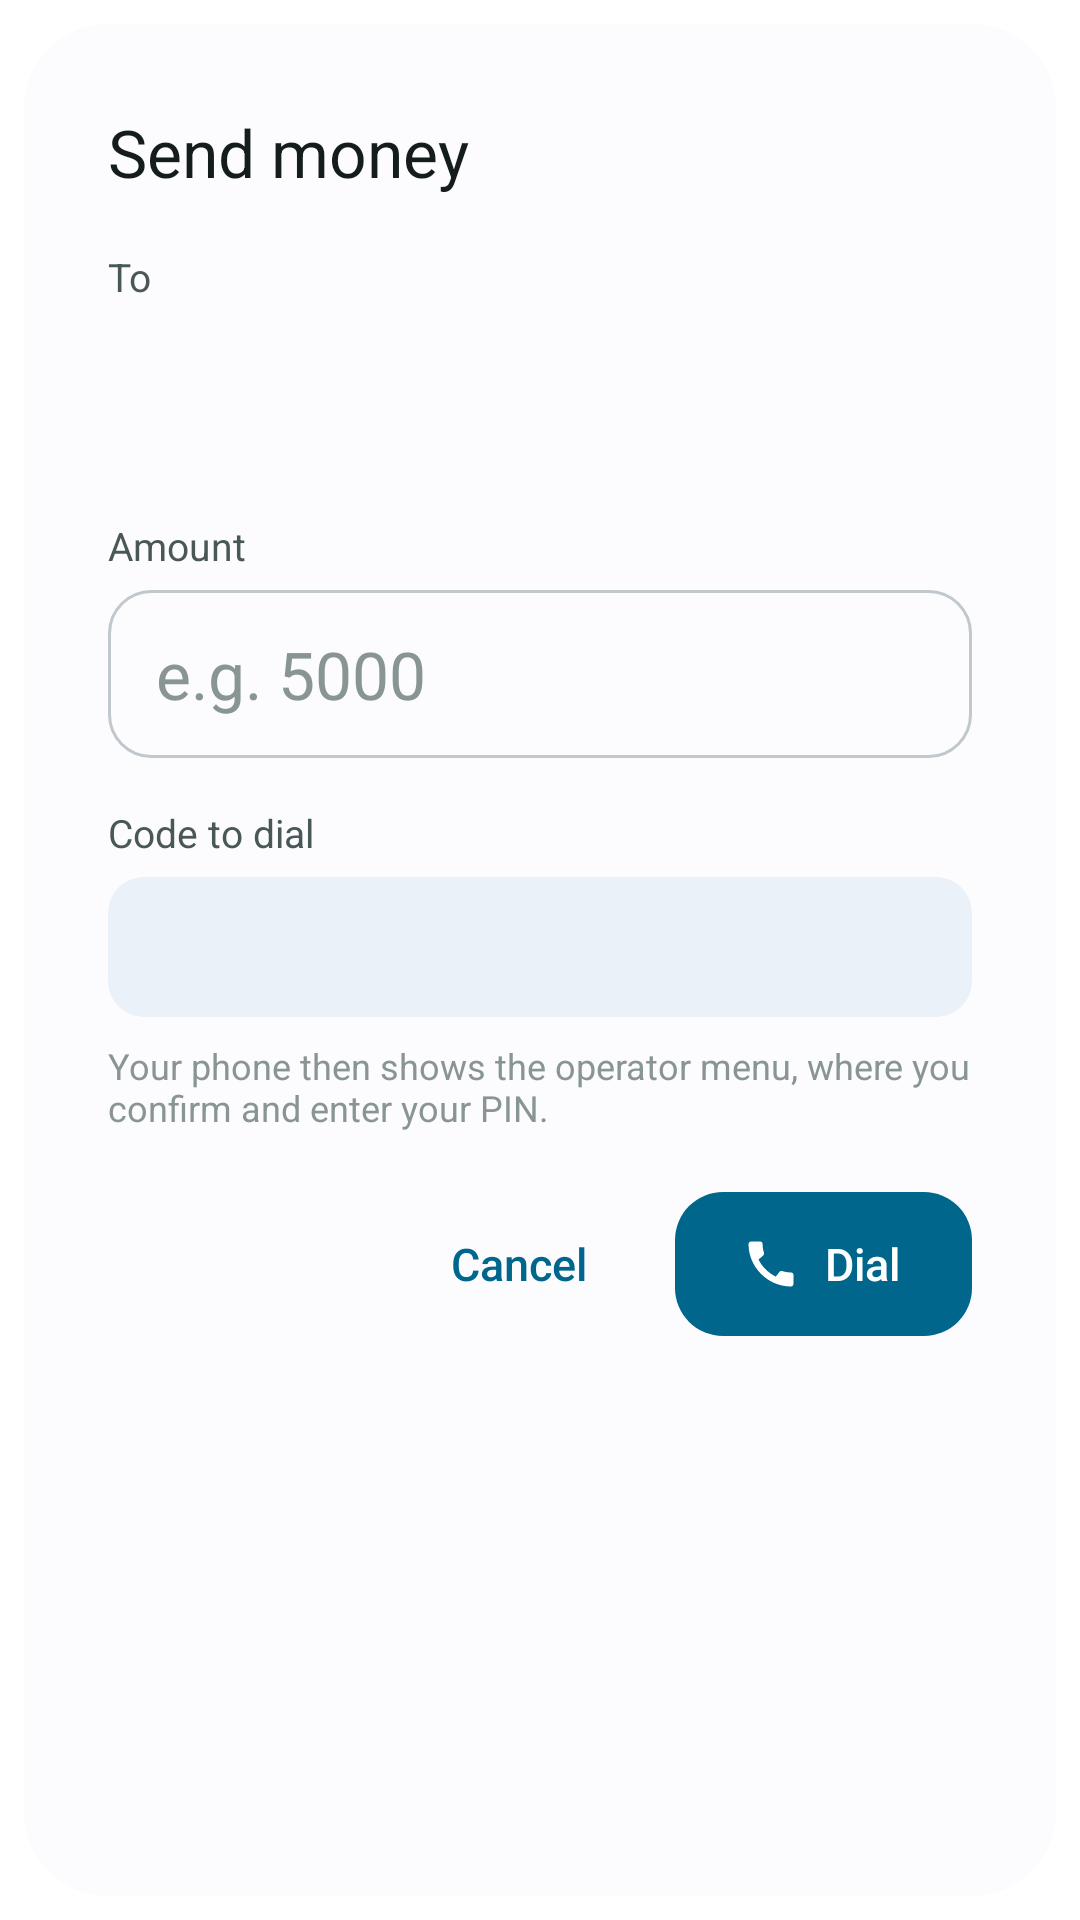

The Android layout XML behind this screen, and the referenced resources:
<!-- AndroidManifest.xml: activity theme Theme.NumberCleaner.Ussd -->
<!-- res/layout/activity_ussd.xml -->
<?xml version="1.0" encoding="utf-8"?>
<LinearLayout xmlns:android="http://schemas.android.com/apk/res/android"
    android:layout_width="match_parent"
    android:layout_height="wrap_content"
    android:orientation="vertical"
    android:paddingStart="28dp"
    android:paddingEnd="28dp"
    android:paddingTop="28dp"
    android:paddingBottom="20dp">

    <TextView
        android:layout_width="wrap_content"
        android:layout_height="wrap_content"
        android:accessibilityHeading="true"
        android:text="@string/ussd_title"
        android:textColor="@color/text_primary"
        android:textSize="22sp" />

    <TextView
        android:layout_width="wrap_content"
        android:layout_height="wrap_content"
        android:layout_marginTop="18dp"
        android:text="@string/ussd_to"
        android:textColor="@color/text_secondary"
        android:textSize="13sp" />

    <TextView
        android:id="@+id/ussd_number"
        android:layout_width="wrap_content"
        android:layout_height="wrap_content"
        android:fontFamily="sans-serif-medium"
        android:letterSpacing="0.02"
        android:textColor="@color/text_primary"
        android:textSize="26sp" />

    <TextView
        android:id="@+id/ussd_meta"
        android:layout_width="wrap_content"
        android:layout_height="wrap_content"
        android:textColor="@color/text_secondary"
        android:textSize="14sp" />

    <TextView
        android:id="@+id/ussd_warning"
        android:layout_width="match_parent"
        android:layout_height="wrap_content"
        android:layout_marginTop="6dp"
        android:textColor="@color/warning"
        android:textSize="13sp"
        android:visibility="gone" />

    <TextView
        android:id="@+id/ussd_amount_label"
        android:layout_width="wrap_content"
        android:layout_height="wrap_content"
        android:layout_marginTop="18dp"
        android:labelFor="@id/ussd_amount"
        android:text="@string/ussd_amount"
        android:textColor="@color/text_secondary"
        android:textSize="13sp" />

    <EditText
        android:id="@+id/ussd_amount"
        android:layout_width="match_parent"
        android:layout_height="56dp"
        android:layout_marginTop="6dp"
        android:background="@drawable/bg_field"
        android:hint="@string/ussd_amount_hint"
        android:imeOptions="actionDone"
        android:importantForAutofill="no"
        android:inputType="number"
        android:maxLength="9"
        android:paddingStart="16dp"
        android:paddingEnd="16dp"
        android:textColor="@color/text_primary"
        android:textSize="22sp" />

    <TextView
        android:layout_width="wrap_content"
        android:layout_height="wrap_content"
        android:layout_marginTop="16dp"
        android:text="@string/ussd_will_dial"
        android:textColor="@color/text_secondary"
        android:textSize="13sp" />

    <TextView
        android:id="@+id/ussd_code"
        android:layout_width="match_parent"
        android:layout_height="wrap_content"
        android:layout_marginTop="6dp"
        android:accessibilityLiveRegion="polite"
        android:background="@drawable/bg_code"
        android:fontFamily="monospace"
        android:paddingStart="14dp"
        android:paddingEnd="14dp"
        android:paddingTop="12dp"
        android:paddingBottom="12dp"
        android:textColor="@color/text_primary"
        android:textIsSelectable="true"
        android:textSize="17sp" />

    <TextView
        android:layout_width="match_parent"
        android:layout_height="wrap_content"
        android:layout_marginTop="8dp"
        android:text="@string/ussd_pin_note"
        android:textColor="@color/text_hint"
        android:textSize="12sp" />

    <LinearLayout
        android:layout_width="match_parent"
        android:layout_height="wrap_content"
        android:layout_marginTop="20dp"
        android:gravity="end|center_vertical"
        android:orientation="horizontal">

        <Button
            android:id="@+id/ussd_cancel"
            android:layout_width="wrap_content"
            android:layout_height="48dp"
            android:layout_marginEnd="8dp"
            android:background="@drawable/bg_text_button"
            android:paddingStart="18dp"
            android:paddingEnd="18dp"
            android:stateListAnimator="@null"
            android:text="@android:string/cancel"
            android:textAllCaps="false"
            android:textColor="@color/accent"
            android:textSize="15sp"
            android:fontFamily="sans-serif-medium" />

        <Button
            android:id="@+id/ussd_dial"
            android:layout_width="wrap_content"
            android:layout_height="48dp"
            android:background="@drawable/bg_button"
            android:drawableStart="@drawable/ic_call_on_accent"
            android:drawableTint="@color/button_text"
            android:drawablePadding="8dp"
            android:paddingStart="22dp"
            android:paddingEnd="24dp"
            android:stateListAnimator="@null"
            android:text="@string/ussd_dial"
            android:textAllCaps="false"
            android:textColor="@color/button_text"
            android:textSize="15sp"
            android:fontFamily="sans-serif-medium" />
    </LinearLayout>
</LinearLayout>
<!-- resources referenced by this layout -->
<resources>
  <color name="accent">#00696B</color>
  <color name="text_hint">#899595</color>
  <color name="text_primary">#141C1C</color>
  <color name="text_secondary">#4A5757</color>
  <color name="warning">#9A5800</color>
  <!-- drawable bg_button (drawable) -->
  <ripple xmlns:android="http://schemas.android.com/apk/res/android" android:color="@color/ripple">
      <item>
          <selector>
              <item android:state_enabled="false">
                  <shape android:shape="rectangle">
                      <solid android:color="@color/outline" />
                      <corners android:radius="16dp" />
                  </shape>
              </item>
              <item>
                  <shape android:shape="rectangle">
                      <solid android:color="@color/accent" />
                      <corners android:radius="16dp" />
                  </shape>
              </item>
          </selector>
      </item>
  </ripple>
  <!-- drawable bg_code (drawable) -->
  <shape xmlns:android="http://schemas.android.com/apk/res/android" android:shape="rectangle">
      <solid android:color="@color/surface_variant" />
      <corners android:radius="12dp" />
  </shape>
  <!-- drawable bg_field (drawable) -->
  <selector xmlns:android="http://schemas.android.com/apk/res/android">
      <item android:state_focused="true">
          <shape android:shape="rectangle">
              <solid android:color="@color/surface" />
              <corners android:radius="@dimen/radius_field" />
              <stroke android:width="2dp" android:color="@color/accent" />
          </shape>
      </item>
      <item>
          <shape android:shape="rectangle">
              <solid android:color="@color/surface" />
              <corners android:radius="@dimen/radius_field" />
              <stroke android:width="1dp" android:color="@color/outline" />
          </shape>
      </item>
  </selector>
  <!-- drawable bg_text_button (drawable) -->
  <ripple xmlns:android="http://schemas.android.com/apk/res/android" android:color="@color/ripple">
      <item android:id="@android:id/mask">
          <shape android:shape="rectangle">
              <solid android:color="#FFFFFFFF" />
              <corners android:radius="18dp" />
          </shape>
      </item>
  </ripple>
  <!-- drawable ic_call_on_accent (drawable) -->
  <vector xmlns:android="http://schemas.android.com/apk/res/android"
      android:width="20dp" android:height="20dp"
      android:viewportWidth="24" android:viewportHeight="24"
      android:tint="@color/on_accent">
      <path android:fillColor="#FFFFFFFF" android:pathData="M20.01,15.38c-1.23,0 -2.42,-0.2 -3.53,-0.56 -0.35,-0.12 -0.74,-0.03 -1.01,0.24l-1.57,1.97c-2.83,-1.35 -5.48,-3.9 -6.89,-6.83l1.95,-1.66c0.27,-0.28 0.35,-0.67 0.24,-1.02 -0.37,-1.11 -0.56,-2.3 -0.56,-3.53 0,-0.54 -0.45,-0.99 -0.99,-0.99H4.19C3.65,3 3,3.24 3,3.99 3,13.28 10.73,21 20.01,21c0.71,0 0.99,-0.63 0.99,-1.18v-3.45c0,-0.54 -0.45,-0.99 -0.99,-0.99z" />
  </vector>
  <string name="ussd_amount">Amount</string>
  <string name="ussd_amount_hint">e.g. 5000</string>
  <string name="ussd_dial">Dial</string>
  <string name="ussd_pin_note">Your phone then shows the operator menu, where you confirm and enter your PIN.</string>
  <string name="ussd_title">Send money</string>
  <string name="ussd_to">To</string>
  <string name="ussd_will_dial">Code to dial</string>
  <color name="ripple">#1F000000</color>
  <color name="outline">#C3CCCC</color>
  <color name="surface_variant">#EDF2F2</color>
  <color name="surface">#FFFFFF</color>
  <dimen name="radius_field">14dp</dimen>
  <color name="on_accent">#FFFFFF</color>
  <style name="Base.ActivityDialog.NumberCleaner" parent="android:Theme.Material.Light.Dialog.NoActionBar" />
  <!-- drawable bg_dialog (drawable) -->
  <inset xmlns:android="http://schemas.android.com/apk/res/android" android:inset="8dp">
      <shape android:shape="rectangle">
          <solid android:color="@color/surface" />
          <corners android:radius="28dp" />
      </shape>
  </inset>
</resources>
